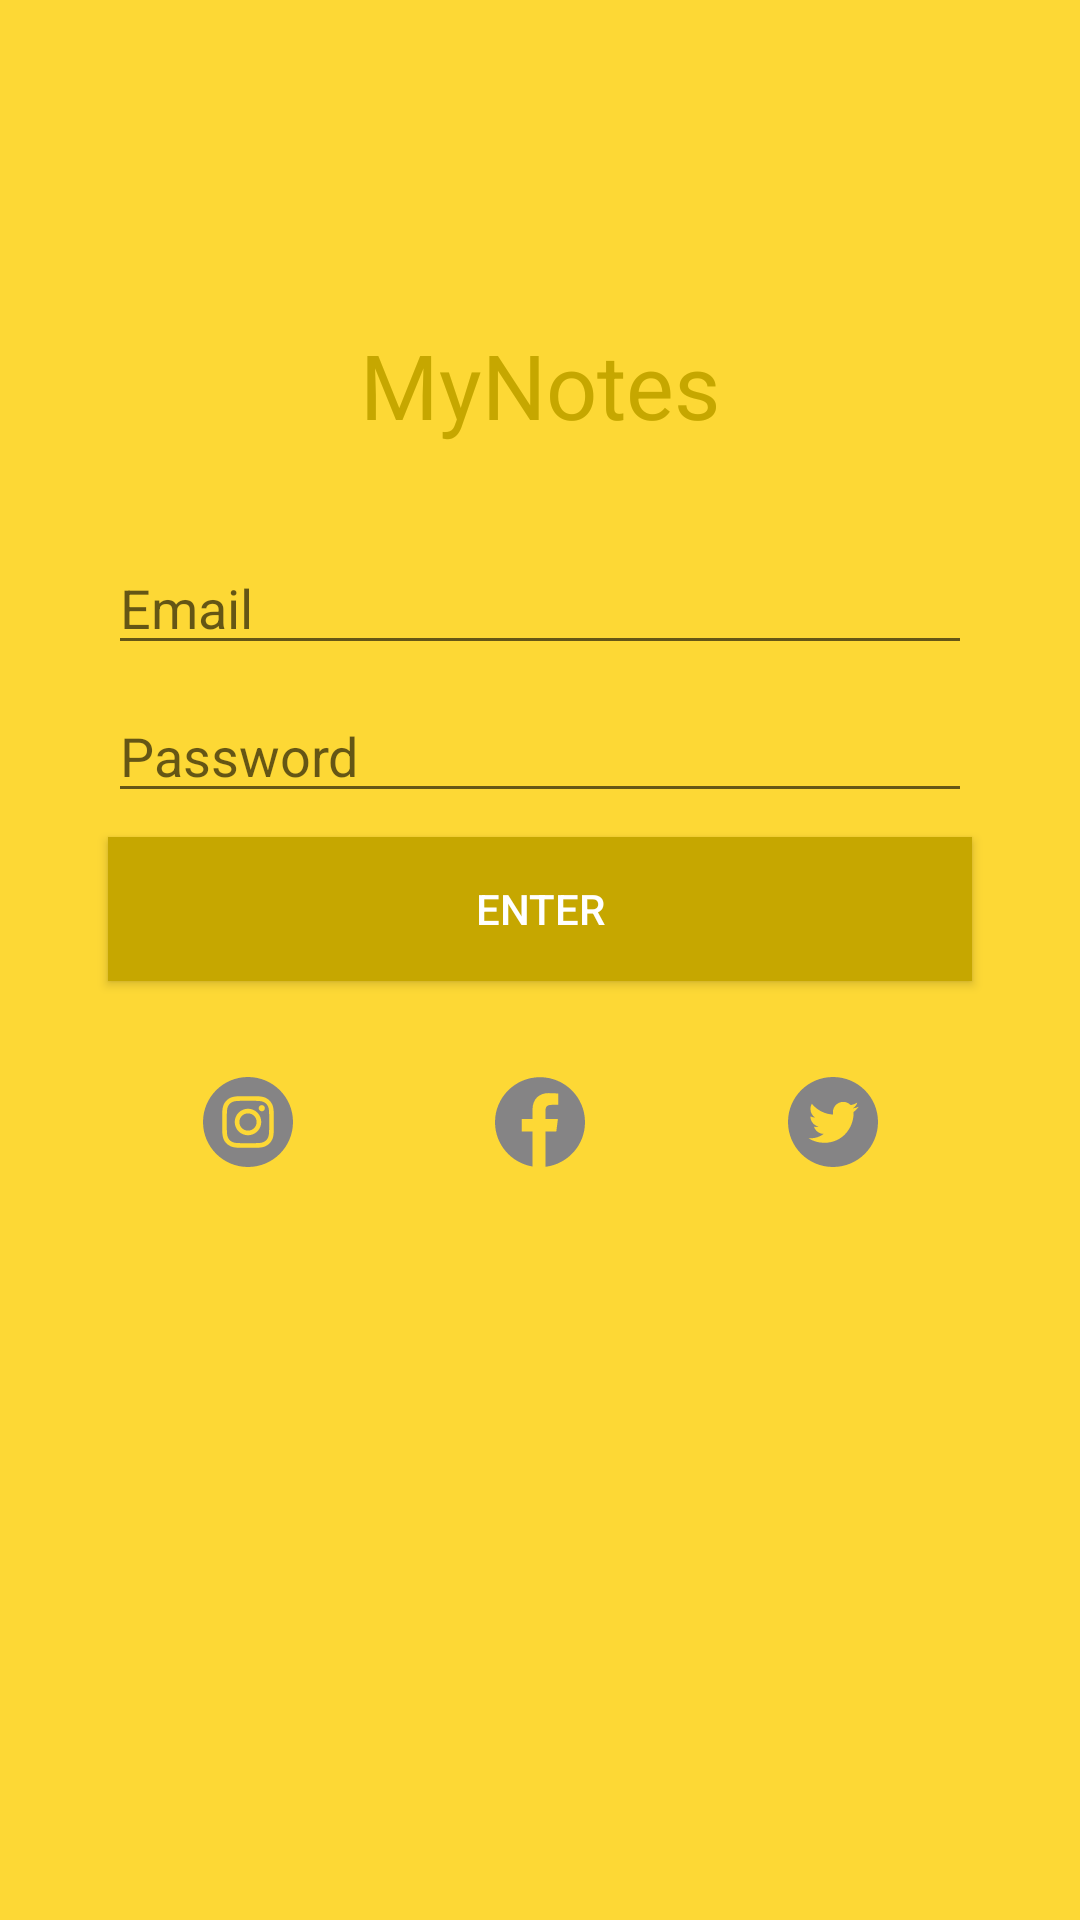

The Android layout XML behind this screen, and the referenced resources:
<!-- AndroidManifest.xml: application theme Theme.MyNotes -->
<!-- res/layout/activity_main.xml -->
<?xml version="1.0" encoding="utf-8"?>
<androidx.constraintlayout.widget.ConstraintLayout xmlns:android="http://schemas.android.com/apk/res/android"
    xmlns:app="http://schemas.android.com/apk/res-auto"
    xmlns:tools="http://schemas.android.com/tools"
    android:layout_width="match_parent"
    android:layout_height="match_parent"
    android:background="@color/colorPrimary"
    tools:context=".MainActivity">

    <ImageView
        android:id="@+id/imageView"
        android:layout_width="100dp"
        android:layout_height="100dp"
        android:padding="24dp"
        app:layout_constraintEnd_toEndOf="parent"
        app:layout_constraintStart_toStartOf="parent"
        app:layout_constraintTop_toTopOf="parent"
        app:srcCompat="@drawable/ic_checklist" />

    <TextView
        android:id="@+id/textViewTitle"
        android:layout_width="wrap_content"
        android:layout_height="wrap_content"
        android:layout_marginTop="8dp"
        android:text="MyNotes"
        android:textColor="@color/colorSecondary"
        android:textSize="30sp"
        app:layout_constraintEnd_toEndOf="parent"
        app:layout_constraintStart_toStartOf="parent"
        app:layout_constraintTop_toBottomOf="@+id/imageView" />

    <EditText
        android:id="@+id/editTextTextEmailAddress"
        android:layout_width="0dp"
        android:layout_height="wrap_content"
        android:layout_marginTop="32dp"
        android:ems="10"
        android:hint="Email"
        android:inputType="textEmailAddress"
        app:layout_constraintEnd_toStartOf="@+id/guideline2"
        app:layout_constraintStart_toStartOf="@+id/guideline"
        app:layout_constraintTop_toBottomOf="@+id/textViewTitle" />

    <EditText
        android:id="@+id/editTextTextPassword"
        android:layout_width="0dp"
        android:layout_height="wrap_content"
        android:layout_marginTop="8dp"
        android:ems="10"
        android:hint="Password"
        android:inputType="textPassword"
        app:layout_constraintEnd_toStartOf="@+id/guideline2"
        app:layout_constraintStart_toStartOf="@+id/guideline"
        app:layout_constraintTop_toBottomOf="@+id/editTextTextEmailAddress" />

    <androidx.appcompat.widget.AppCompatButton
        android:id="@+id/button"
        android:layout_width="0dp"
        android:layout_height="wrap_content"
        android:layout_marginTop="8dp"
        android:background="@color/colorSecondary"
        android:padding="8dp"
        android:text="Enter"
        android:textColor="@color/white"
        app:layout_constraintEnd_toStartOf="@+id/guideline2"
        app:layout_constraintStart_toStartOf="@+id/guideline"
        app:layout_constraintTop_toBottomOf="@+id/editTextTextPassword" />

    <ImageView
        android:id="@+id/imageViewFacebook"
        android:layout_width="30dp"
        android:layout_height="30dp"
        android:layout_marginTop="32dp"
        app:layout_constraintEnd_toStartOf="@+id/imageViewTwitter"
        app:layout_constraintHorizontal_bias="0.5"
        app:layout_constraintStart_toEndOf="@+id/imageViewInstagram"
        app:layout_constraintTop_toBottomOf="@+id/button"
        app:srcCompat="@drawable/ic_facebook" />

    <ImageView
        android:id="@+id/imageViewInstagram"
        android:layout_width="30dp"
        android:layout_height="30dp"
        app:layout_constraintEnd_toStartOf="@+id/imageViewFacebook"
        app:layout_constraintHorizontal_bias="0.5"
        app:layout_constraintHorizontal_chainStyle="spread"
        app:layout_constraintStart_toStartOf="parent"
        app:layout_constraintTop_toTopOf="@+id/imageViewFacebook"
        app:srcCompat="@drawable/ic_instagram" />

    <ImageView
        android:id="@+id/imageViewTwitter"
        android:layout_width="30dp"
        android:layout_height="30dp"
        app:layout_constraintEnd_toEndOf="parent"
        app:layout_constraintHorizontal_bias="0.5"
        app:layout_constraintStart_toEndOf="@+id/imageViewFacebook"
        app:layout_constraintTop_toTopOf="@+id/imageViewFacebook"
        app:srcCompat="@drawable/ic_twitter" />

    <androidx.constraintlayout.widget.Guideline
        android:id="@+id/guideline"
        android:layout_width="wrap_content"
        android:layout_height="wrap_content"
        android:orientation="vertical"
        app:layout_constraintEnd_toEndOf="parent"
        app:layout_constraintGuide_percent="0.1"
        app:layout_constraintHorizontal_bias="0.5"
        app:layout_constraintStart_toStartOf="parent" />

    <androidx.constraintlayout.widget.Guideline
        android:id="@+id/guideline2"
        android:layout_width="wrap_content"
        android:layout_height="wrap_content"
        android:orientation="vertical"
        app:layout_constraintGuide_percent="0.9" />
</androidx.constraintlayout.widget.ConstraintLayout>
<!-- resources referenced by this layout -->
<resources>
  <color name="colorPrimary">#fdd835</color>
  <color name="colorSecondary">#c6a700</color>
  <color name="white">#FFFFFFFF</color>
  <!-- drawable ic_facebook (drawable) -->
  <vector xmlns:android="http://schemas.android.com/apk/res/android"
      android:width="167.657dp"
      android:height="167.657dp"
      android:viewportWidth="167.657"
      android:viewportHeight="167.657">
    <path
        android:pathData="M83.829,0.349C37.532,0.349 0,37.881 0,84.178c0,41.523 30.222,75.911 69.848,82.57v-65.081H49.626v-23.42h20.222V60.978c0,-20.037 12.238,-30.956 30.115,-30.956c8.562,0 15.92,0.638 18.056,0.919v20.944l-12.399,0.006c-9.72,0 -11.594,4.618 -11.594,11.397v14.947h23.193l-3.025,23.42H94.026v65.653c41.476,-5.048 73.631,-40.312 73.631,-83.154C167.657,37.881 130.125,0.349 83.829,0.349z"
        android:fillColor="#858485"/>
  </vector>
  <!-- drawable ic_instagram: vector/xml drawable (drawable, 2825 chars, omitted) -->
  <!-- drawable ic_twitter (drawable) -->
  <vector xmlns:android="http://schemas.android.com/apk/res/android"
      android:width="512dp"
      android:height="512dp"
      android:viewportWidth="512"
      android:viewportHeight="512">
    <path
        android:fillColor="#FF858485"
        android:pathData="m256,0c-141.363,0 -256,114.637 -256,256s114.637,256 256,256 256,-114.637 256,-256 -114.637,-256 -256,-256zM372.887,199.602c0.113,2.52 0.168,5.051 0.168,7.594 0,77.645 -59.102,167.18 -167.184,167.184h0.004,-0.004c-33.184,0 -64.063,-9.727 -90.066,-26.395 4.598,0.543 9.277,0.813 14.016,0.813 27.531,0 52.867,-9.391 72.98,-25.152 -25.723,-0.477 -47.41,-17.465 -54.895,-40.813 3.582,0.688 7.266,1.063 11.043,1.063 5.363,0 10.559,-0.723 15.496,-2.07 -26.887,-5.383 -47.141,-29.145 -47.141,-57.598 0,-0.266 0,-0.504 0.008,-0.75 7.918,4.402 16.973,7.051 26.613,7.348 -15.777,-10.527 -26.148,-28.523 -26.148,-48.91 0,-10.766 2.91,-20.852 7.957,-29.535 28.977,35.555 72.281,58.938 121.117,61.395 -1.008,-4.305 -1.527,-8.789 -1.527,-13.398 0,-32.438 26.316,-58.754 58.766,-58.754 16.902,0 32.168,7.145 42.891,18.566 13.387,-2.641 25.957,-7.531 37.313,-14.262 -4.395,13.715 -13.707,25.223 -25.84,32.5 11.887,-1.422 23.215,-4.574 33.742,-9.254 -7.863,11.785 -17.836,22.137 -29.309,30.43zM372.887,199.602"/>
  </vector>
  <style name="Theme.MyNotes" parent="Theme.MaterialComponents.DayNight.DarkActionBar">
          
          <item name="colorPrimary">#fdd835</item>
          <item name="colorPrimaryVariant">#c6a700</item>
          <item name="colorOnPrimary">@color/black</item>
          
          <item name="colorSecondary">#2962ff</item>
          <item name="colorSecondaryVariant">#0039cb</item>
          <item name="colorOnSecondary">@color/black</item>
          
          <item name="android:statusBarColor" tools:targetApi="l">?attr/colorPrimaryVariant</item>
          
      </style>
  <color name="black">#FF000000</color>
</resources>
